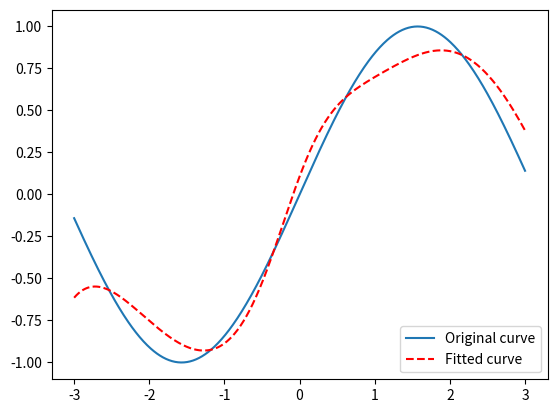

Generate this figure with matplotlib:
import numpy as np
import matplotlib.pyplot as plt
from scipy.optimize import leastsq
import math

def Fun(p, x):  # 定义拟合函数形式
    a1, a2, a3 = p
    #return a1 * x ** 2 + a2 * x + a3
    return a1 * np.exp(x) + a3

def error(p, x, y):  # 拟合残差
    return Fun(p, x) - y

#最小二乘法
def fitting_1():
    x = np.linspace(0, 10, 100)  # 创建时间序列
    p_value = [-2, 5, 10]  # 原始数据的参数
    noise = np.random.randn(len(x))  # 创建随机噪声
    y = Fun(p_value, x) + noise * 2  # 加上噪声的序列


    p0 = [0.1, -0.01, 100]  # 拟合的初始参数设置
    para = leastsq(error, p0, args=(x, y))  # 进行拟合
    y_fitted = Fun(para[0], x)  # 画出拟合后的曲线

    plt.figure
    plt.plot(x, y, 'r', label='Original curve')
    plt.plot(x, y_fitted, '-b', label='Fitted curve')
    plt.legend(loc=4)
    plt.show()


#多项式拟合
def fitting_2():
    #生成数据
    x = np.linspace(-10, 10, 100)  # 创建时间序列
    p_value = [-2, 5, 10]  # 原始数据的参数
    noise = np.random.randn(len(x))  # 创建随机噪声
    #y = Fun(p_value, x) + noise * 2  # 加上噪声的序列
    y = np.cos(x) # 加上噪声的序列
    z1 = np.polyfit(x, y, 10)  # 用2次多项式拟合，可改变多项式阶数；
    p1 = np.poly1d(z1)  # 得到多项式系数，按照阶数从高到低排列

    y_fitted = np.polyval(z1, x)

    plt.figure
    plt.plot(x, y, 'r', label='Original curve')
    plt.plot(x, y_fitted, '-b', label='Fitted curve')
    plt.legend(loc=4)
    plt.show()


def BP_fitting():
    x = np.linspace(-3, 3, 600)
    # print(x)
    # print(x[1])
    x_size = x.size
    y = np.zeros((x_size, 1))
    # print(y.size)
    for i in range(x_size):
        y[i] = math.sin(x[i])

    # print(y)

    hidesize = 10
    W1 = np.random.random((hidesize, 1))  # 输入层与隐层之间的权重
    B1 = np.random.random((hidesize, 1))  # 隐含层神经元的阈值
    W2 = np.random.random((1, hidesize))  # 隐含层与输出层之间的权重
    B2 = np.random.random((1, 1))  # 输出层神经元的阈值
    threshold = 0.005
    max_steps = 100

    def sigmoid(x_):
        y_ = 1 / (1 + math.exp(-x_))
        return y_

    E = np.zeros((max_steps, 1))  # 误差随迭代次数的变化
    Y = np.zeros((x_size, 1))  # 模型的输出结果
    for k in range(max_steps):
        temp = 0
        for i in range(x_size):
            hide_in = np.dot(x[i], W1) - B1  # 隐含层输入数据
            # print(x[i])
            hide_out = np.zeros((hidesize, 1))  # 隐含层的输出数据
            for j in range(hidesize):
                # print("第{}个的值是{}".format(j,hide_in[j]))
                # print(j,sigmoid(j))
                hide_out[j] = sigmoid(hide_in[j])
                # print("第{}个的值是{}".format(j, hide_out[j]))

            # print(hide_out[3])
            y_out = np.dot(W2, hide_out) - B2  # 模型输出
            # print(y_out)

            Y[i] = y_out
            # print(i,Y[i])

            e = y_out - y[i]  # 模型输出减去实际结果。得出误差

            ##反馈，修改参数
            dB2 = -1 * threshold * e
            dW2 = e * threshold * np.transpose(hide_out)
            dB1 = np.zeros((hidesize, 1))
            for j in range(hidesize):
                dB1[j] = np.dot(np.dot(W2[0][j], sigmoid(hide_in[j])), (1 - sigmoid(hide_in[j])) * (-1) * e * threshold)

            dW1 = np.zeros((hidesize, 1))

            for j in range(hidesize):
                dW1[j] = np.dot(np.dot(W2[0][j], sigmoid(hide_in[j])), (1 - sigmoid(hide_in[j])) * x[i] * e * threshold)

            W1 = W1 - dW1
            B1 = B1 - dB1
            W2 = W2 - dW2
            B2 = B2 - dB2
            temp = temp + abs(e)

        E[k] = temp

        if k % 100 == 0:
            print(k)

    plt.figure()
    plt.plot(x, y,label='Original curve')
    plt.plot(x, Y, color='red', linestyle='--',label='Fitted curve')
    plt.legend(loc=4)
    plt.show()

BP_fitting()
